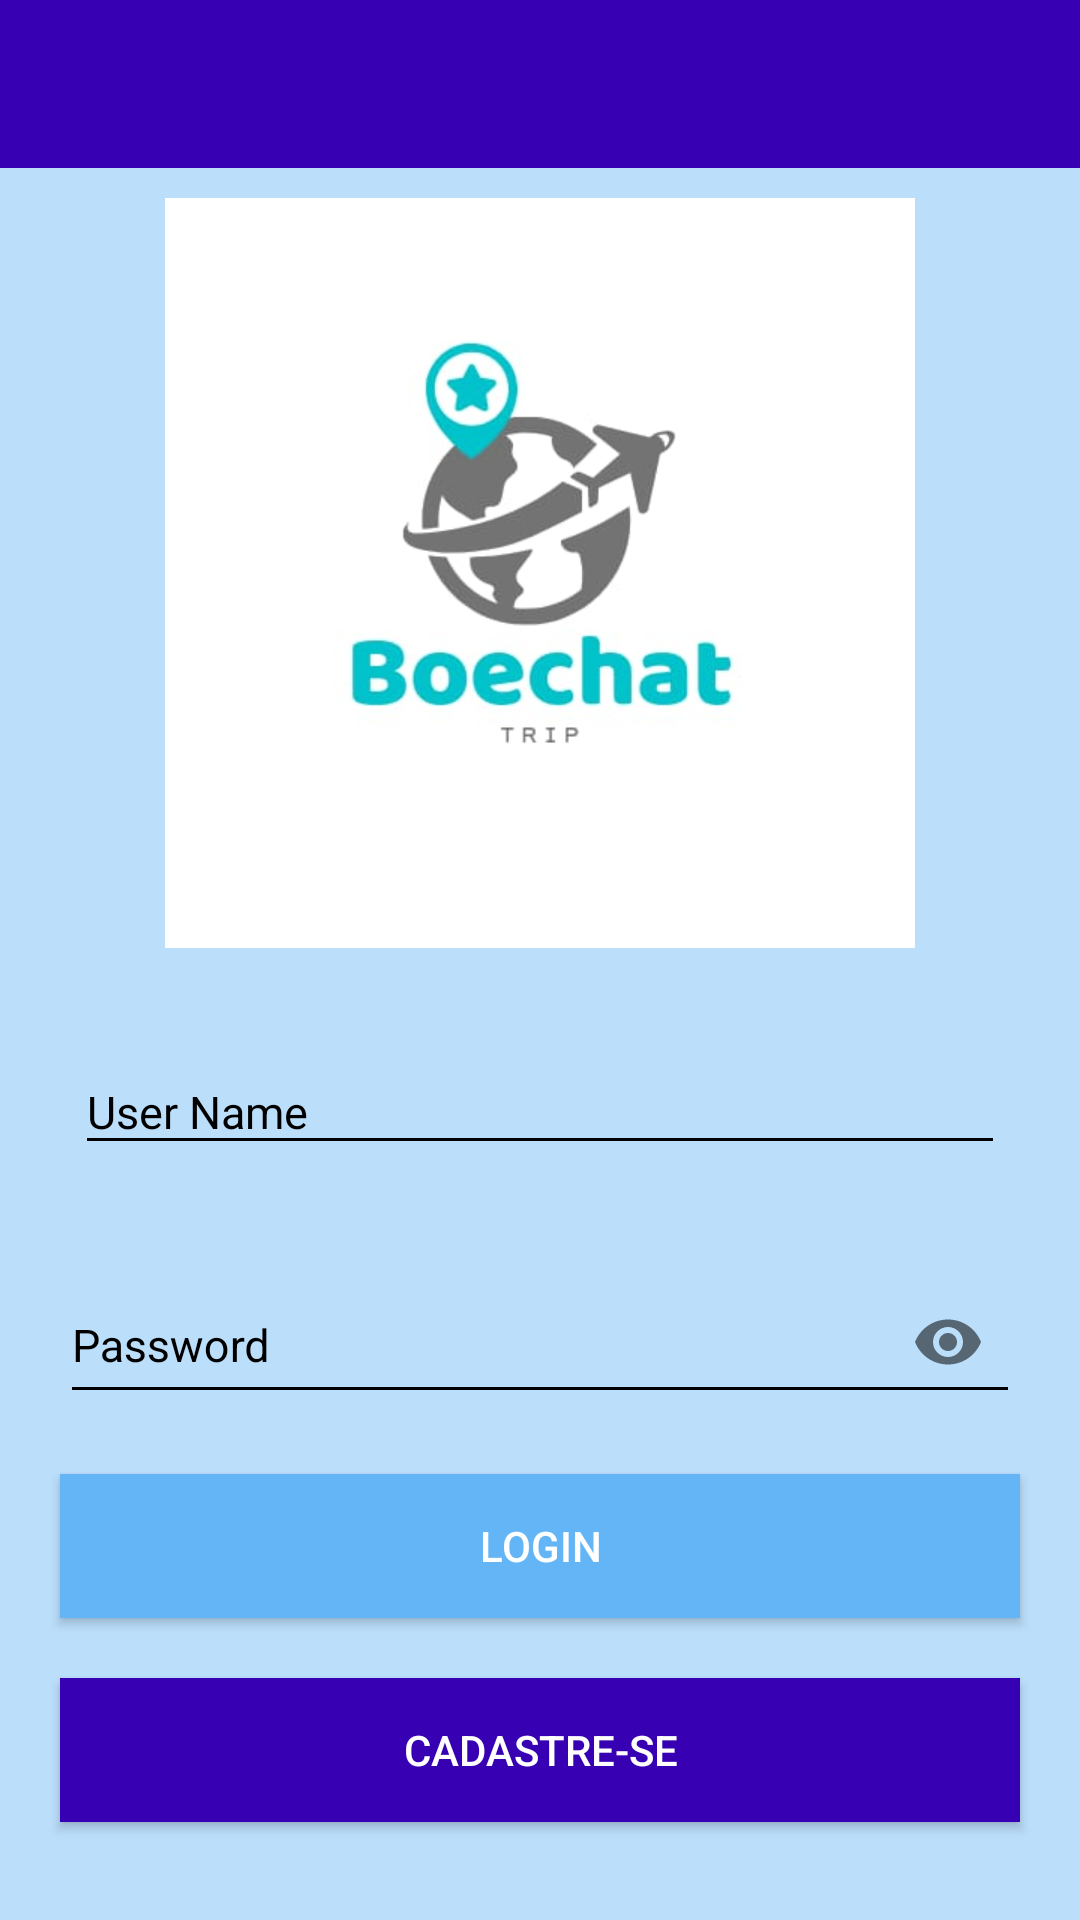

Write the Android layout XML for this screen, with the resource values it uses.
<!-- AndroidManifest.xml: application theme AppTheme -->
<!-- res/layout/activity_login.xml -->
<?xml version="1.0" encoding="utf-8"?>
<LinearLayout
    xmlns:android="http://schemas.android.com/apk/res/android"
    xmlns:app="http://schemas.android.com/apk/res-auto"
    xmlns:tools="http://schemas.android.com/tools"
    android:layout_width="match_parent"
    android:layout_height="match_parent"
    tools:context=".view.LoginActivity"
    android:orientation="vertical"
    android:background="@color/blue_ligth_one">

    <include layout="@layout/toolbar"/>

    <ImageView
        android:layout_width="250dp"
        android:layout_height="250dp"
        android:src="@drawable/boechat_icon"
        android:layout_gravity="center"
        android:layout_marginTop="10sp"/>

    <com.google.android.material.textfield.TextInputLayout
        android:layout_width="match_parent"
        android:layout_height="wrap_content"
        android:layout_marginStart="20dp"
        android:layout_marginEnd="20dp"
        android:layout_marginTop="20dp"
        android:hint="User Name"
        android:textColorHint="@color/black"
        style="@style/StyledTilEditText"
        >

        <EditText
            android:id="@+id/textUserName"
            android:layout_width="match_parent"
            android:layout_height="match_parent"
            android:textSize="15sp"
            android:inputType="textEmailAddress"
            android:textColor="@color/black"
            android:layout_marginStart="5dp"
            android:textColorHint="@color/black"
            android:layout_marginEnd="5dp"
            />
    </com.google.android.material.textfield.TextInputLayout>

    <com.google.android.material.textfield.TextInputLayout
        android:layout_width="match_parent"
        android:layout_height="wrap_content"
        android:layout_marginStart="20dp"
        android:layout_marginEnd="20dp"
        android:layout_marginTop="20dp"
        android:hint="Password"
        android:textColorHint="@color/black"
        app:passwordToggleEnabled="true"
        style="@style/StyledTilEditText"
        >

        <EditText
            android:id="@+id/textPasssword"
            android:layout_width="match_parent"
            android:layout_height="match_parent"
            android:textSize="15sp"
            android:inputType="textPassword"
            android:textColor="@color/black"
            />
    </com.google.android.material.textfield.TextInputLayout>

    <Button
        android:id="@+id/buttonLogin"
        android:layout_width="match_parent"
        android:layout_height="wrap_content"
        android:text="Login"
        android:layout_marginStart="20dp"
        android:layout_marginEnd="20dp"
        android:background="@color/blue_ligth"
        android:textColor="@color/white"
        android:layout_marginTop="20dp"/>

    <Button
        android:id="@+id/buttonNewUser"
        android:layout_width="match_parent"
        android:layout_height="wrap_content"
        android:text="Cadastre-se"
        android:layout_marginStart="20dp"
        android:layout_marginEnd="20dp"
        android:layout_marginTop="20dp"
        android:textColor="@color/white"
        android:background="@color/purple_700"/>

</LinearLayout>
<!-- res/layout/toolbar.xml (included above) -->
<?xml version="1.0" encoding="utf-8"?>
<androidx.appcompat.widget.Toolbar
    android:id="@+id/toolbar"
    xmlns:android="http://schemas.android.com/apk/res/android"
    android:layout_width="match_parent"
    android:layout_height="?attr/actionBarSize"
    android:background="@color/purple_700"
    android:theme="@style/ThemeOverlay.AppCompat.Dark.ActionBar"> 
</androidx.appcompat.widget.Toolbar>
<!-- resources referenced by this layout -->
<resources>
  <color name="black">#FF000000</color>
  <color name="blue_ligth">#64b5f6</color>
  <color name="blue_ligth_one">#bbdefb</color>
  <color name="purple_700">#FF3700B3</color>
  <color name="white">#FFFFFFFF</color>
  <!-- drawable boechat_icon: png bitmap (drawable, 11989 bytes) -->
  <style name="StyledTilEditText">
          <item name="android:theme">@style/StyledTilEditTextTheme</item>
          <item name="android:paddingTop">4dp</item>
          <item name="android:textColorHint">@color/black</item> // Cor texto(hint) sem foco
      </style>
  <style name="AppTheme" parent="Theme.AppCompat.Light.NoActionBar">
          
          <item name="colorPrimary">@color/dark_blue</item>
          <item name="colorPrimaryDark">@color/blue_ligth</item>
          <item name="colorAccent">@color/colorAccent</item>
      </style>
  <style name="StyledTilEditTextTheme">
          <item name="colorControlNormal">@color/black</item> // Cor padrão da linha
          <item name="colorControlActivated">@color/black</item> // Cor linha e texto quando recebe foco
      </style>
  <color name="dark_blue">#1465bb</color>
  <color name="colorAccent">#bbdefb</color>
</resources>
